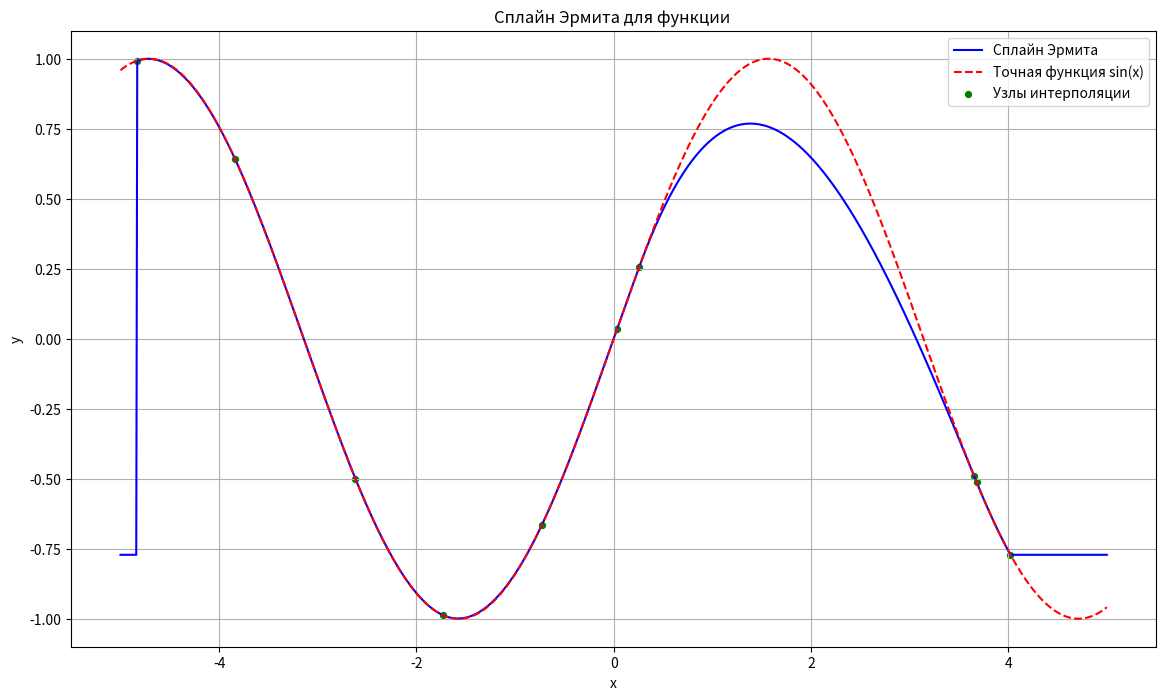

This chart was generated by the following Python code:
import matplotlib.pyplot as plt
import math
import random

# Узлы интерполяции от -5 до 5 с шагом 0.5, но случайно измененные
x_points = sorted([random.uniform(-5, 5) for _ in range(10)])  # Генерация случайных узлов
y_points = [math.sin(x) for x in x_points]  # Значения функции sin(x) в узлах
y_derivatives = [math.cos(x) for x in x_points]  # Производные функции sin(x) в узлах

# Базисные функции Эрмита
def h00(t):
    return 2 * t ** 3 - 3 * t ** 2 + 1

def h01(t):
    return -2 * t ** 3 + 3 * t ** 2

def h10(t):
    return t ** 3 - 2 * t ** 2 + t

def h11(t):
    return t ** 3 - t ** 2

# Функция для вычисления сплайна Эрмита
def hermite_spline(x, x_points, y_points, y_derivatives):
    for i in range(len(x_points) - 1):
        if x_points[i] <= x < x_points[i + 1]:
            h = x_points[i + 1] - x_points[i]
            t = (x - x_points[i]) / h
            return (
                    y_points[i] * h00(t) +
                    y_points[i + 1] * h01(t) +
                    y_derivatives[i] * h10(t) * h +
                    y_derivatives[i + 1] * h11(t) * h
            )

    return y_points[-1]

# Генерация точек для построения графика
x_plot = [x * 0.01 for x in range(-500, 501)]  # Точки для графика с шагом 0.01
y_spline = [hermite_spline(x, x_points, y_points, y_derivatives) for x in x_plot]
y_exact = [math.sin(x) for x in x_plot]

# Построение графика
plt.figure(figsize=(14, 8))
plt.plot(x_plot, y_spline, label="Сплайн Эрмита", color="blue")
plt.plot(x_plot, y_exact, label="Точная функция sin(x)", color="red", linestyle="--")
plt.scatter(x_points, y_points, color="green", label="Узлы интерполяции", s=18)
plt.title("Сплайн Эрмита для функции ")
plt.xlabel("x")
plt.ylabel("y")
plt.legend()
plt.grid(True)
plt.show()
